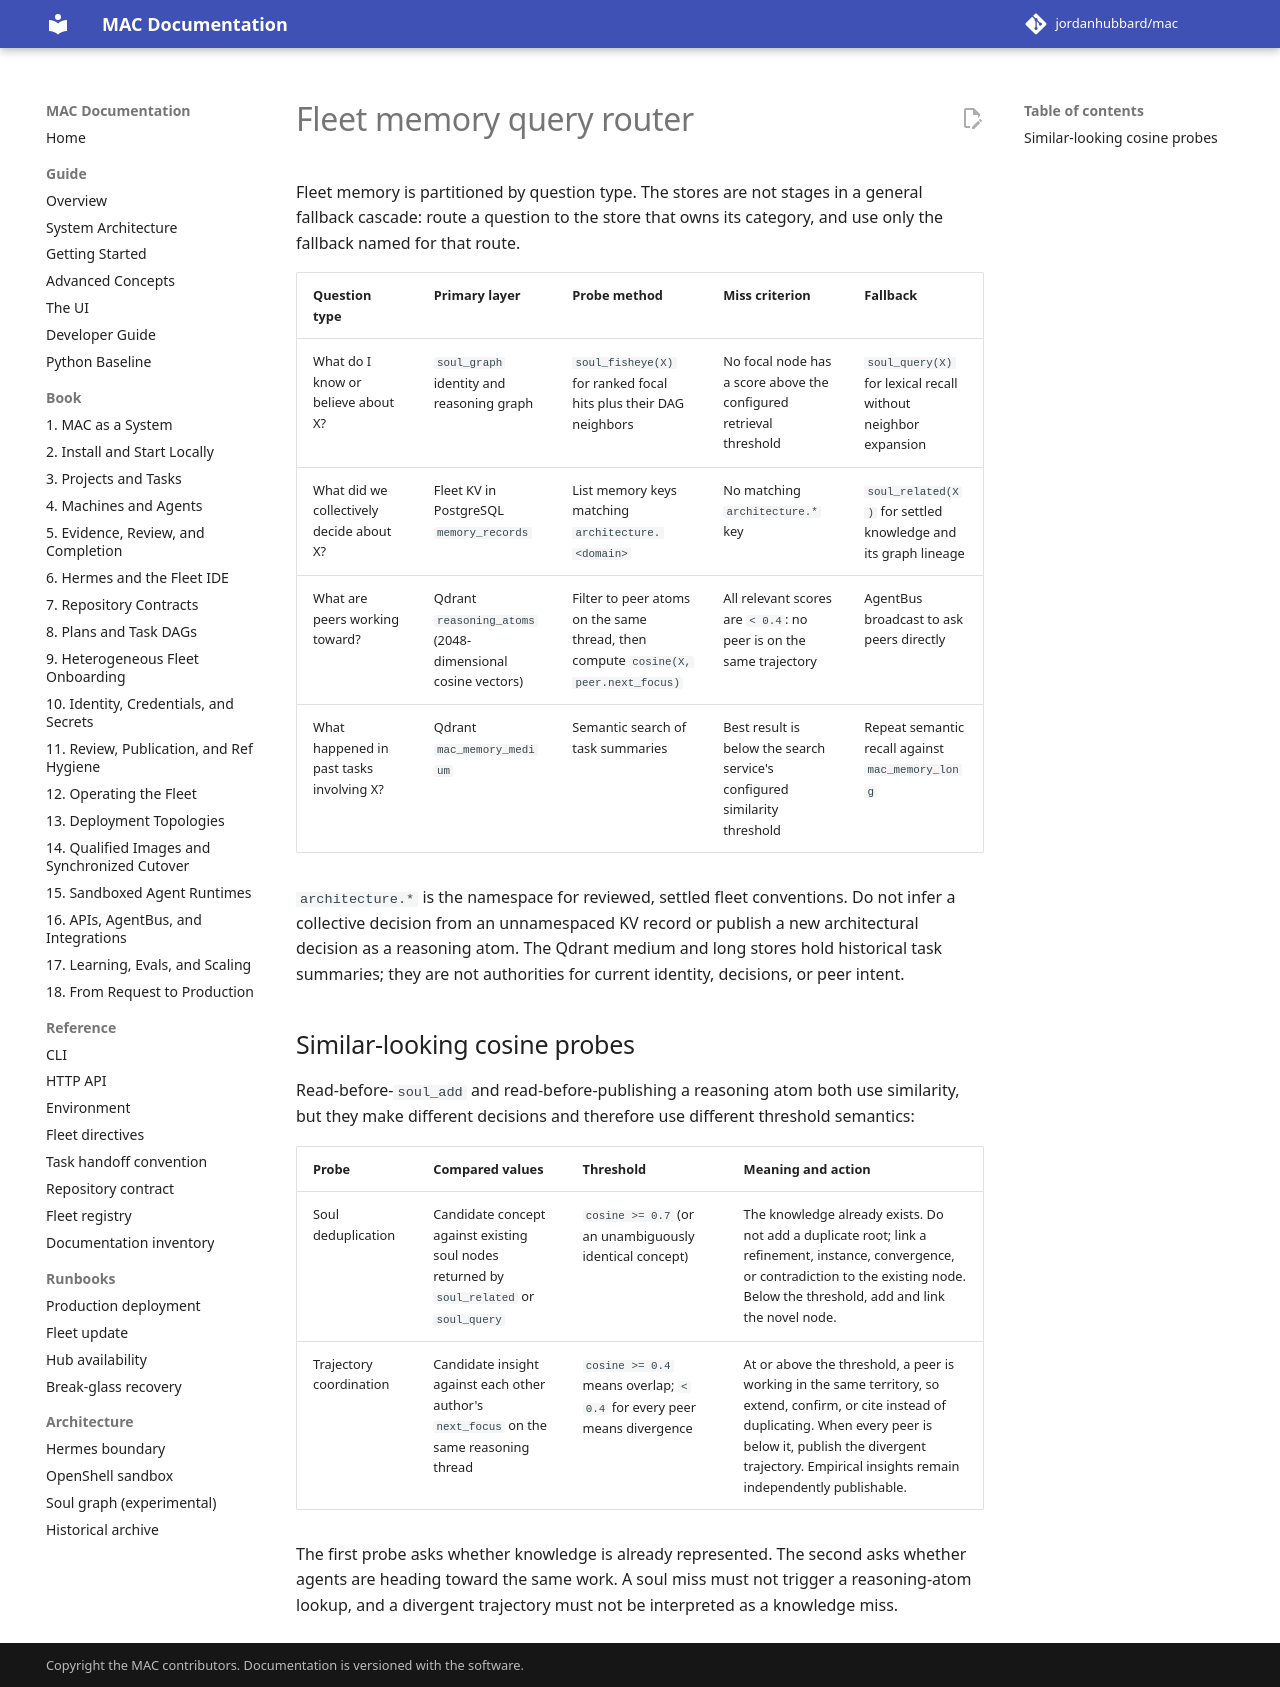

repository: jordanhubbard/mac · page: dev/fleet-memory-router/index.html · generator: mkdocs

# Fleet memory query router

Fleet memory is partitioned by question type. The stores are not stages in a
general fallback cascade: route a question to the store that owns its category,
and use only the fallback named for that route.

| Question type | Primary layer | Probe method | Miss criterion | Fallback |
|---|---|---|---|---|
| What do I know or believe about X? | `soul_graph` identity and reasoning graph | `soul_fisheye(X)` for ranked focal hits plus their DAG neighbors | No focal node has a score above the configured retrieval threshold | `soul_query(X)` for lexical recall without neighbor expansion |
| What did we collectively decide about X? | Fleet KV in PostgreSQL `memory_records` | List memory keys matching `architecture.<domain>` | No matching `architecture.*` key | `soul_related(X)` for settled knowledge and its graph lineage |
| What are peers working toward? | Qdrant `reasoning_atoms` (2048-dimensional cosine vectors) | Filter to peer atoms on the same thread, then compute `cosine(X, peer.next_focus)` | All relevant scores are `< 0.4`: no peer is on the same trajectory | AgentBus broadcast to ask peers directly |
| What happened in past tasks involving X? | Qdrant `mac_memory_medium` | Semantic search of task summaries | Best result is below the search service's configured similarity threshold | Repeat semantic recall against `mac_memory_long` |

`architecture.*` is the namespace for reviewed, settled fleet conventions. Do
not infer a collective decision from an unnamespaced KV record or publish a new
architectural decision as a reasoning atom. The Qdrant medium and long stores
hold historical task summaries; they are not authorities for current identity,
decisions, or peer intent.

## Similar-looking cosine probes

Read-before-`soul_add` and read-before-publishing a reasoning atom both use
similarity, but they make different decisions and therefore use different
threshold semantics:

| Probe | Compared values | Threshold | Meaning and action |
|---|---|---|---|
| Soul deduplication | Candidate concept against existing soul nodes returned by `soul_related` or `soul_query` | `cosine >= 0.7` (or an unambiguously identical concept) | The knowledge already exists. Do not add a duplicate root; link a refinement, instance, convergence, or contradiction to the existing node. Below the threshold, add and link the novel node. |
| Trajectory coordination | Candidate insight against each other author's `next_focus` on the same reasoning thread | `cosine >= 0.4` means overlap; `< 0.4` for every peer means divergence | At or above the threshold, a peer is working in the same territory, so extend, confirm, or cite instead of duplicating. When every peer is below it, publish the divergent trajectory. Empirical insights remain independently publishable. |

The first probe asks whether knowledge is already represented. The second asks
whether agents are heading toward the same work. A soul miss must not trigger a
reasoning-atom lookup, and a divergent trajectory must not be interpreted as a
knowledge miss.
